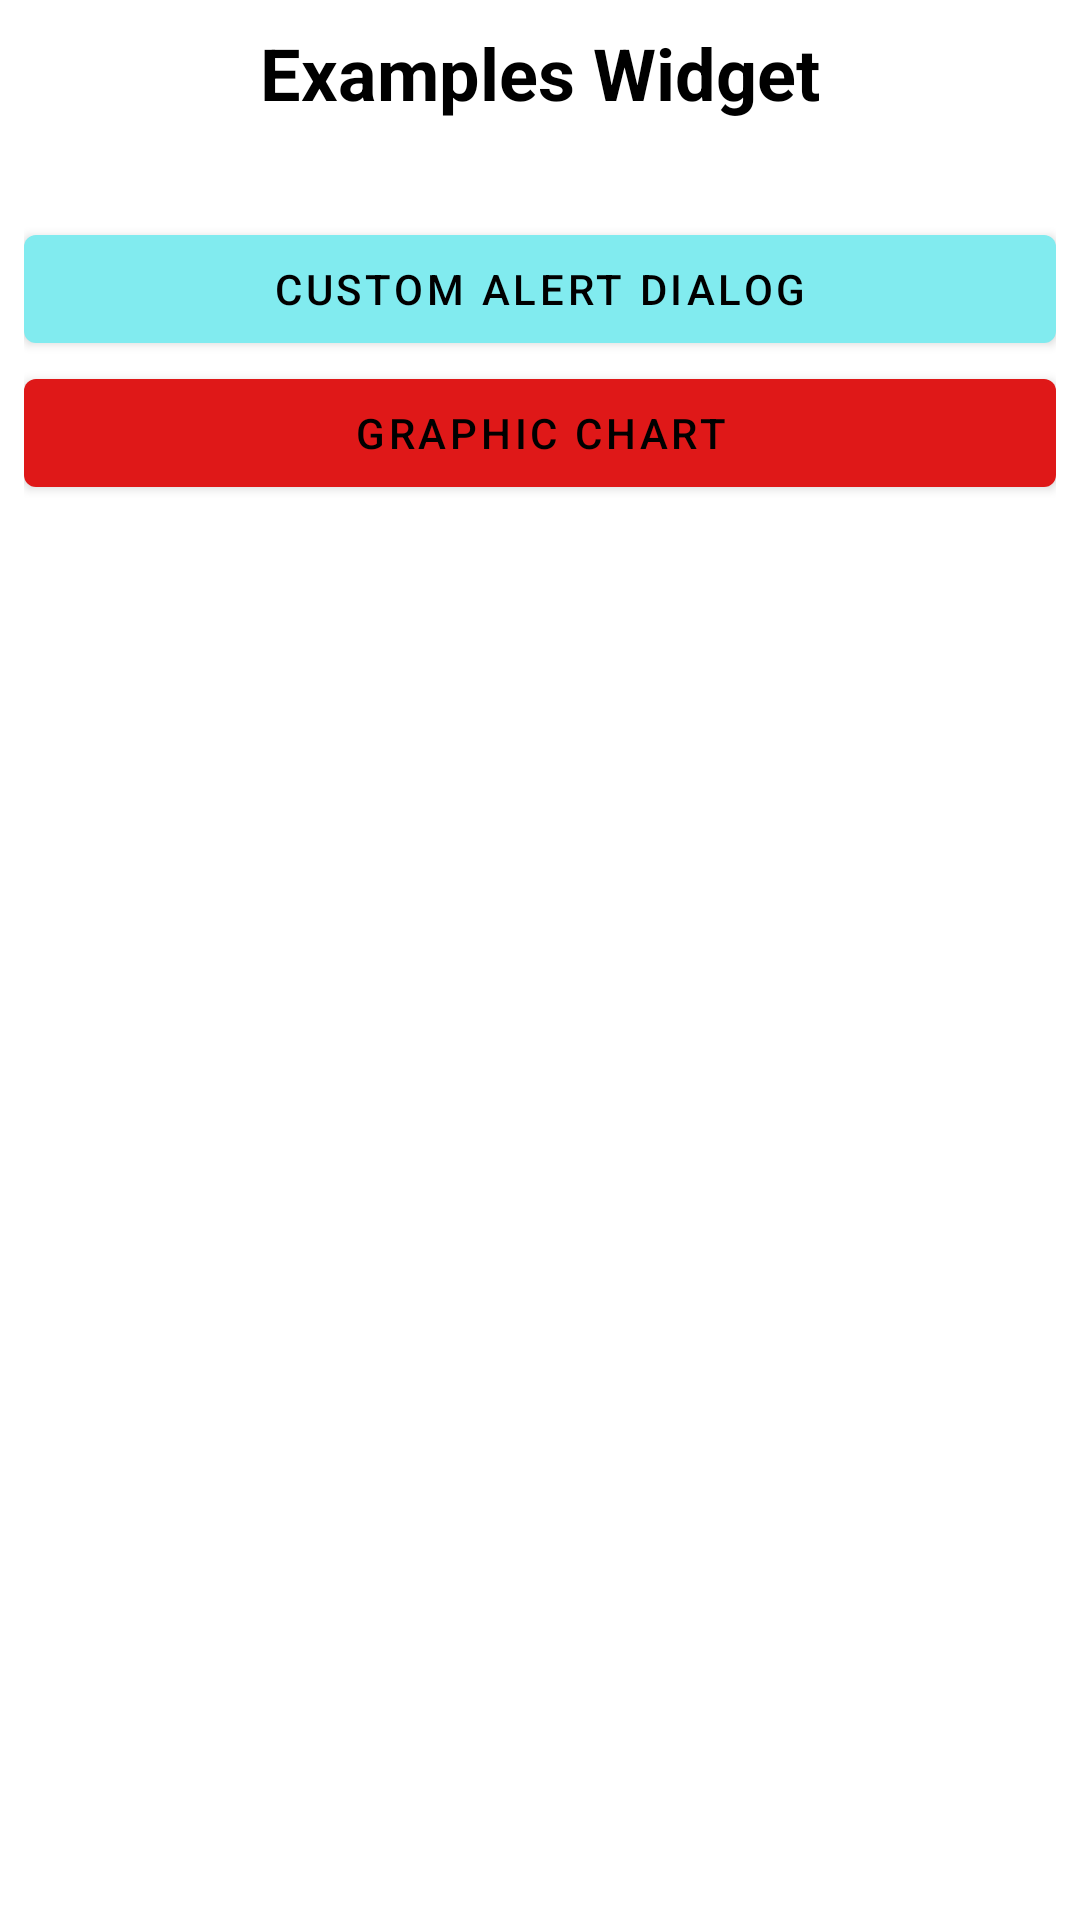

Produce the Android XML layout that renders to this screen, including the resource entries it uses.
<!-- AndroidManifest.xml: application theme Theme.MyBaseProjectAndroid -->
<!-- res/layout/examples_widget_fragment.xml -->
<?xml version="1.0" encoding="utf-8"?>
<layout xmlns:android="http://schemas.android.com/apk/res/android"
    xmlns:tools="http://schemas.android.com/tools"
    xmlns:app="http://schemas.android.com/apk/res-auto">

    <data>
        <variable
            name="viewModel"
            type="com.khsmahasiswa.ui.examples.widget.ExamplesWidgetViewModel" />
    </data>

    <androidx.appcompat.widget.LinearLayoutCompat
        android:layout_width="match_parent"
        android:layout_height="match_parent"
        android:orientation="vertical"
        tools:context=".ui.examples.widget.ExamplesWidgetFragment"
        android:padding="8dp">

        <com.google.android.material.textview.MaterialTextView
            android:layout_width="wrap_content"
            android:layout_height="wrap_content"
            android:text="Examples Widget"
            android:textColor="@color/black"
            android:layout_gravity="center"
            android:gravity="center"
            android:layout_marginBottom="32dp"
            android:textStyle="bold"
            android:textSize="24sp" />

        <com.google.android.material.button.MaterialButton
            android:layout_width="match_parent"
            android:layout_height="wrap_content"
            android:text="Custom Alert Dialog"
            android:onClick="@{(view) -> viewModel.onCustomAlertDialog(view)}"/>

        <com.google.android.material.button.MaterialButton
            android:layout_width="match_parent"
            android:layout_height="wrap_content"
            android:text="Graphic Chart"
            app:backgroundTint="@color/red"
            android:onClick="@{(view) -> viewModel.onGraphicChart(view)}"/>

    </androidx.appcompat.widget.LinearLayoutCompat>
</layout>
<!-- resources referenced by this layout -->
<resources>
  <color name="black">#FF000000</color>
  <color name="red">#DF1818</color>
  <style name="Theme.MyBaseProjectAndroid" parent="Theme.MaterialComponents.DayNight.DarkActionBar">
          
          <item name="colorPrimary">@color/primary</item>
          <item name="colorPrimaryVariant">@color/primary_dark</item>
          <item name="colorOnPrimary">@color/black</item>
          
          <item name="colorSecondary">@color/teal_200</item>
          <item name="colorSecondaryVariant">@color/teal_700</item>
          <item name="colorOnSecondary">@color/black</item>
          
          <item name="android:statusBarColor" tools:targetApi="l">?attr/colorPrimaryVariant</item>
          
  
      </style>
  <color name="primary">#81ebef</color>
  <color name="primary_dark">#4ab8bd</color>
  <color name="teal_200">#FF03DAC5</color>
  <color name="teal_700">#FF018786</color>
</resources>
